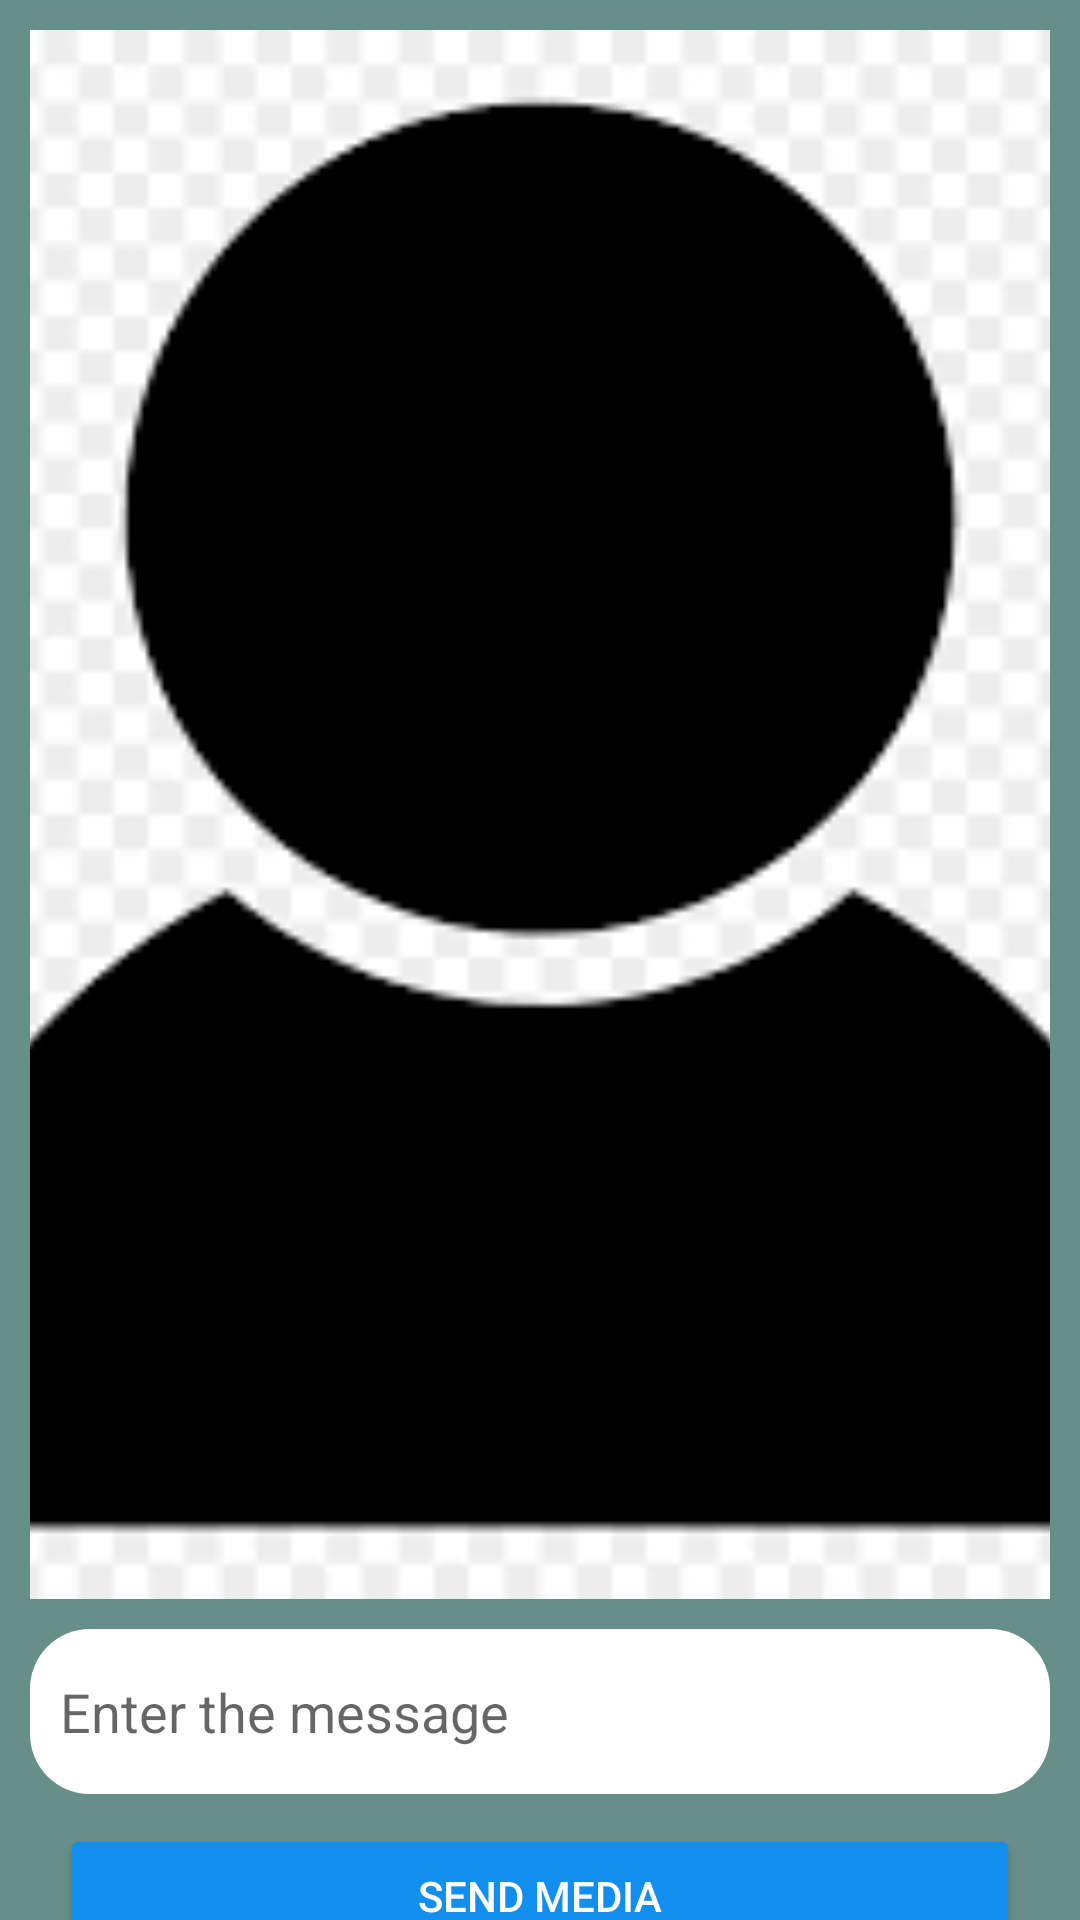

This screen was rendered from an Android layout file. Write that file and the resources it references.
<!-- AndroidManifest.xml: application theme Theme.WhatsApp -->
<!-- res/layout/image_preview_bottom_sheet_dialog.xml -->
<?xml version="1.0" encoding="utf-8"?>
<androidx.constraintlayout.widget.ConstraintLayout xmlns:android="http://schemas.android.com/apk/res/android"
    xmlns:app="http://schemas.android.com/apk/res-auto"
    xmlns:tools="http://schemas.android.com/tools"
    android:layout_width="match_parent"
    android:layout_height="match_parent"
    android:background="@color/second_imp_color_trxt">

    <ImageView
        android:id="@+id/imgMessage"
        android:layout_width="match_parent"
        android:layout_height="523dp"
        android:layout_marginHorizontal="10dp"
        android:layout_marginTop="10dp"
        android:background="#FFFFFF"
        android:maxWidth="390dp"
        android:maxHeight="300dp"
        android:scaleType="centerCrop"
        app:layout_constraintEnd_toEndOf="parent"
        app:layout_constraintTop_toTopOf="parent"
        app:srcCompat="@drawable/profile" />

    <EditText
        android:id="@+id/edtGetMsgDescription"
        android:layout_width="match_parent"
        android:layout_height="55dp"
        android:layout_marginLeft="10dp"
        android:layout_marginTop="10dp"
        android:layout_marginRight="10dp"
        android:background="@drawable/bg_et_message"
        android:backgroundTint="#FFFFFF"
        android:ems="10"
        android:hint="Enter the message"
        android:inputType="textPersonName"
        android:paddingLeft="10dp"
        android:text=""
        android:textColor="#000000"
        app:layout_constraintEnd_toEndOf="parent"
        app:layout_constraintStart_toStartOf="parent"
        app:layout_constraintTop_toBottomOf="@+id/imgMessage" />

    <Button
        android:id="@+id/sendImg"
        android:layout_width="match_parent"
        android:layout_height="wrap_content"
        android:layout_marginHorizontal="20dp"
        android:layout_marginTop="10dp"
        android:backgroundTint="@color/colorPrimary"
        android:text="Send Media"
        android:textColor="#FFFFFF"
        android:textColorHint="#FFFFFF"
        app:layout_constraintEnd_toEndOf="parent"
        app:layout_constraintTop_toBottomOf="@+id/edtGetMsgDescription" />

</androidx.constraintlayout.widget.ConstraintLayout>
<!-- resources referenced by this layout -->
<resources>
  <color name="colorPrimary">#118eee</color>
  <color name="second_imp_color_trxt">#678F8A</color>
  <!-- drawable bg_et_message (drawable) -->
  <?xml version="1.0" encoding="utf-8"?>
  <shape xmlns:android="http://schemas.android.com/apk/res/android">
  
      <solid
         android:color="@color/white"
          ></solid>
  
      <corners
          android:radius="20dp"
          ></corners>
  
  </shape>
  <!-- drawable profile: png bitmap (drawable, 3519 bytes) -->
  <style name="Theme.WhatsApp" parent="Theme.MaterialComponents.DayNight.DarkActionBar">
          
          <item name="colorPrimary">@color/colorPrimary</item>
          <item name="colorPrimaryVariant">@color/colorPrimaryDark</item>
          <item name="colorOnPrimary">@color/white</item>
          
          <item name="colorSecondary">@color/teal_200</item>
          <item name="colorSecondaryVariant">@color/teal_700</item>
          <item name="colorOnSecondary">@color/black</item>
          
          <item name="android:statusBarColor" tools:targetApi="21">?attr/colorPrimaryVariant</item>
          
      </style>
  <color name="white">#fff</color>
  <color name="colorPrimaryDark">#0f6df0</color>
  <color name="teal_200">#FF03DAC5</color>
  <color name="teal_700">#FF018786</color>
  <color name="black">#040303</color>
</resources>
